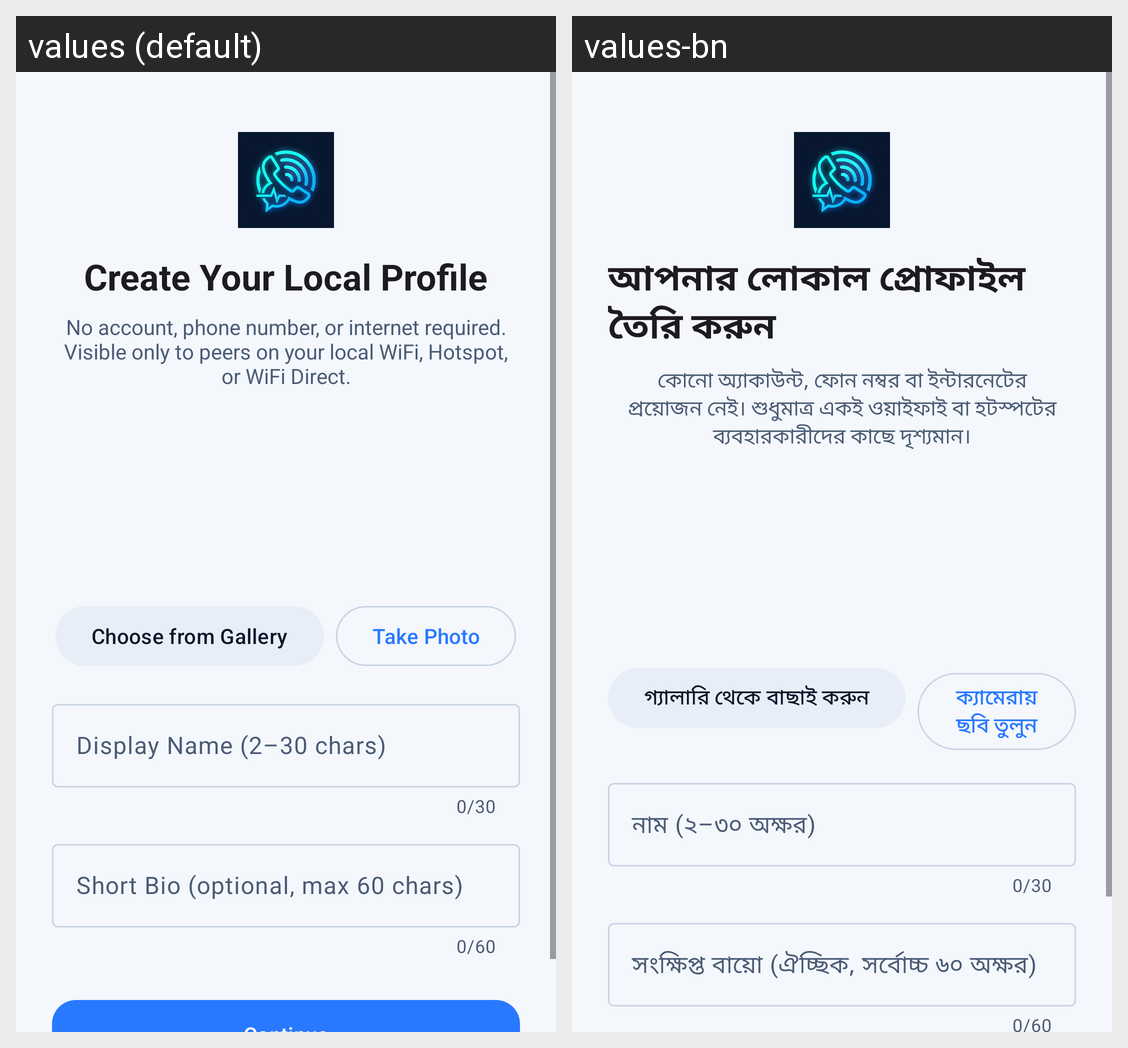

The Android screen above is rendered under two locales of the same app. Produce the string resources it draws, with the default and per-locale values.
Android screen res/layout/fragment_profile_setup.xml rendered under 2 locales, left to right: values (default), values-bn. Device: Nexus 5 (rendered at 1080×1920; each locale shown at half size, 540×960, under a caption strip naming it); theme Theme.WifiCallLocal.
Strings drawn on this screen, with the default value and each locale's value (text and hints the layout hard-codes, and strings that could not be matched under every locale, appear in the picture but are not listed):

setup_profile_title
  values: Create Your Local Profile
  values-bn: আপনার লোকাল প্রোফাইল তৈরি করুন

setup_profile_subtitle
  values: No account, phone number, or internet required. Visible only to peers on your local WiFi, Hotspot, or WiFi Direct.
  values-bn: কোনো অ্যাকাউন্ট, ফোন নম্বর বা ইন্টারনেটের প্রয়োজন নেই। শুধুমাত্র একই ওয়াইফাই বা হটস্পটের ব্যবহারকারীদের কাছে দৃশ্যমান।

choose_photo_gallery
  values: Choose from Gallery
  values-bn: গ্যালারি থেকে বাছাই করুন

take_photo_camera
  values: Take Photo
  values-bn: ক্যামেরায় ছবি তুলুন

hint_display_name
  values: Display Name (2–30 chars)
  values-bn: নাম (২–৩০ অক্ষর)

hint_bio
  values: Short Bio (optional, max 60 chars)
  values-bn: সংক্ষিপ্ত বায়ো (ঐচ্ছিক, সর্বোচ্চ ৬০ অক্ষর)
